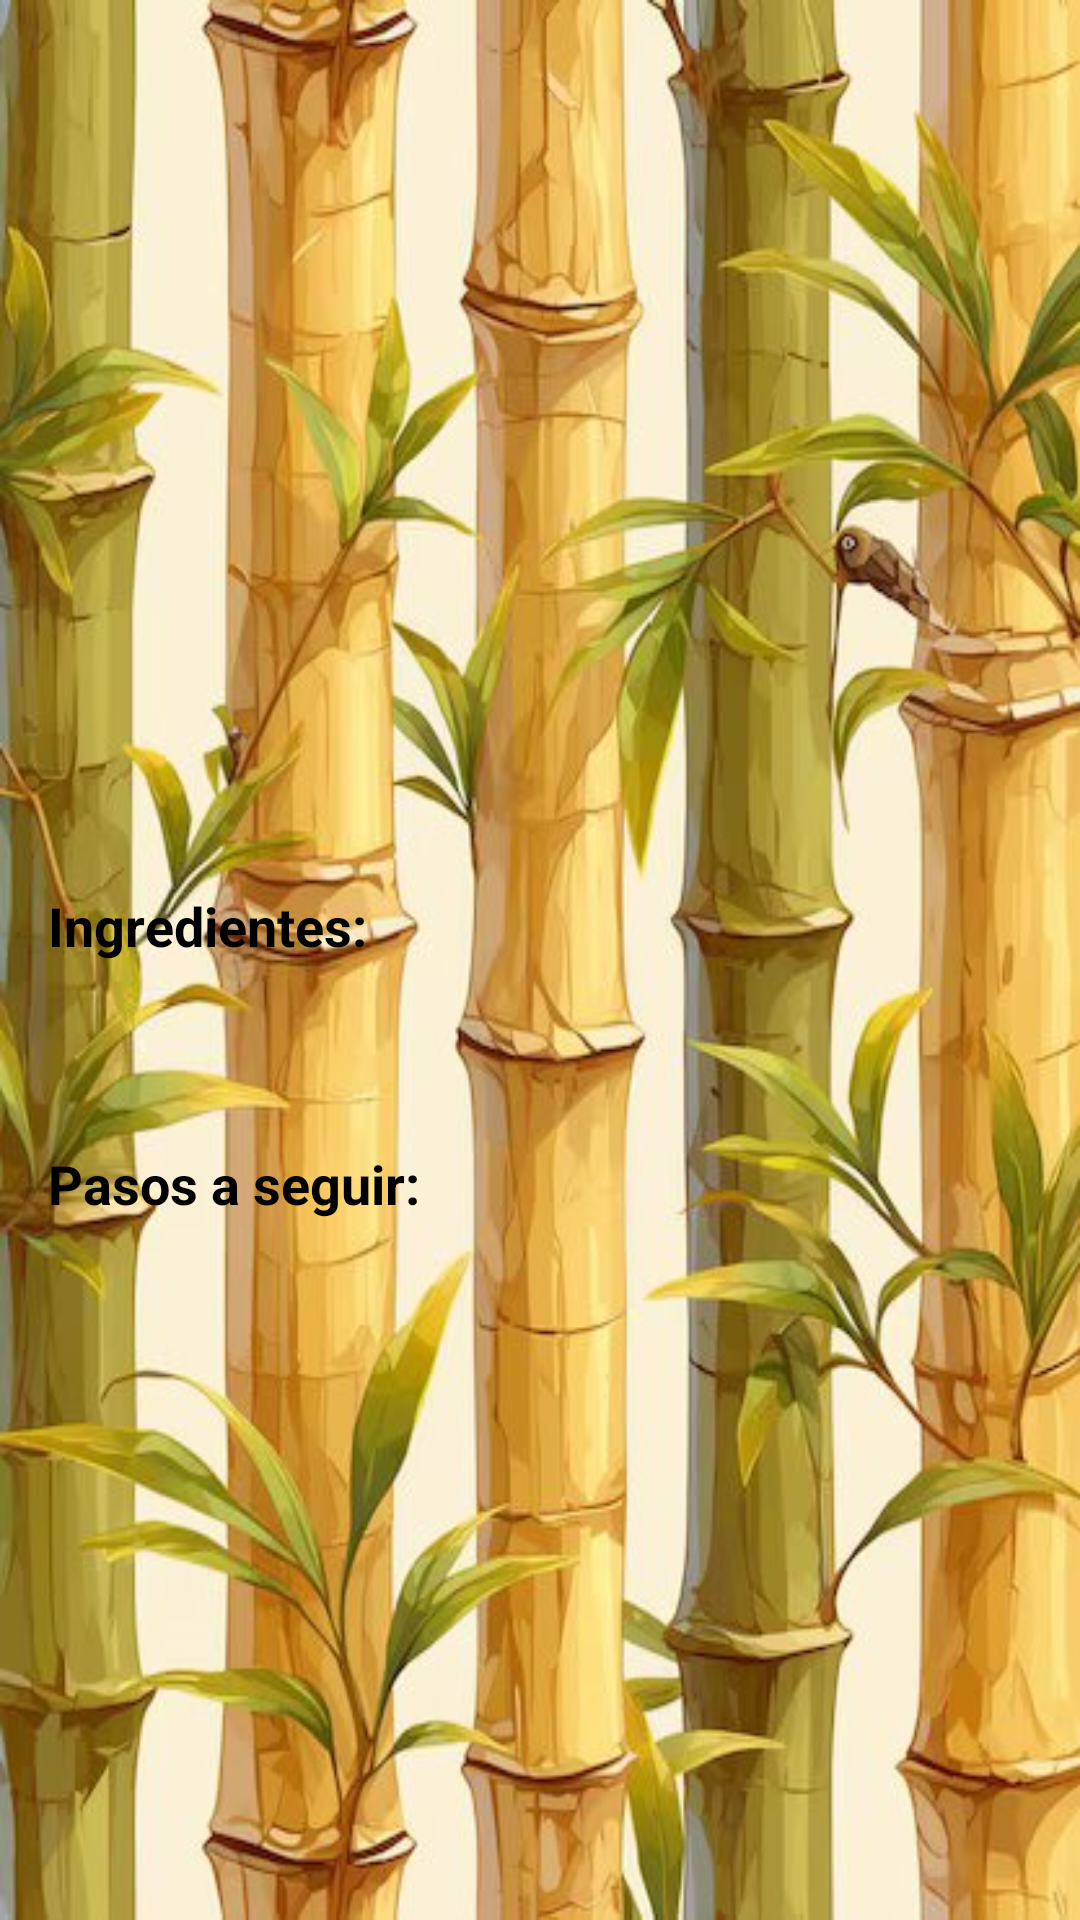

Here is an Android app screen rendered from its layout file. Give the layout XML and the strings, colors and styles it references.
<!-- AndroidManifest.xml: application theme Theme.AppRecetas -->
<!-- res/layout/activity_detalle_receta.xml -->
<?xml version="1.0" encoding="utf-8"?>
<FrameLayout xmlns:android="http://schemas.android.com/apk/res/android"
    xmlns:app="http://schemas.android.com/apk/res-auto"
    android:layout_width="match_parent"
    android:layout_height="match_parent"
    android:background="@drawable/background_bambu">

    
    <androidx.appcompat.widget.Toolbar
        android:id="@+id/toolbarDetalle"
        android:layout_width="match_parent"
        android:layout_height="?attr/actionBarSize"
        android:background="#B71C1C"
        android:elevation="4dp"
        android:theme="?attr/actionBarTheme"
        app:title="Detalle Receta"
        app:titleTextColor="@android:color/white" />

    
    <ScrollView
        android:layout_width="match_parent"
        android:layout_height="match_parent"
        android:layout_marginTop="?attr/actionBarSize"
        android:padding="16dp">

        <LinearLayout
            android:layout_width="match_parent"
            android:layout_height="wrap_content"
            android:orientation="vertical">

            
            <ImageView
                android:id="@+id/ivDetalleReceta"
                android:layout_width="200dp"
                android:layout_height="200dp"
                android:layout_gravity="center_horizontal"
                android:layout_marginBottom="24dp"
                android:scaleType="centerCrop"
                android:src="@drawable/ic_image_placeholder" />

            
            <TextView
                android:id="@+id/tvTituloReceta"
                android:layout_width="match_parent"
                android:layout_height="wrap_content"
                android:layout_marginBottom="24dp"
                android:gravity="center"
                android:textColor="#000000"
                android:textSize="24sp"
                android:textStyle="bold" />

            
            <TextView
                android:layout_width="match_parent"
                android:layout_height="wrap_content"
                android:layout_marginBottom="16dp"
                android:text="Ingredientes:"
                android:textColor="#000000"
                android:textSize="18sp"
                android:textStyle="bold" />

            <TextView
                android:id="@+id/tvIngredientes"
                android:layout_width="match_parent"
                android:layout_height="wrap_content"
                android:layout_marginBottom="24dp"
                android:textColor="#000000"
                android:textSize="16sp" />

            
            <TextView
                android:layout_width="match_parent"
                android:layout_height="wrap_content"
                android:layout_marginBottom="16dp"
                android:text="Pasos a seguir:"
                android:textColor="#000000"
                android:textSize="18sp"
                android:textStyle="bold" />

            <TextView
                android:id="@+id/tvPasos"
                android:layout_width="match_parent"
                android:layout_height="wrap_content"
                android:layout_marginBottom="24dp"
                android:textColor="#000000"
                android:textSize="16sp" />

        </LinearLayout>
    </ScrollView>
</FrameLayout>
<!-- resources referenced by this layout -->
<resources>
  <!-- drawable background_bambu: jpg bitmap (drawable, 68215 bytes) -->
</resources>
